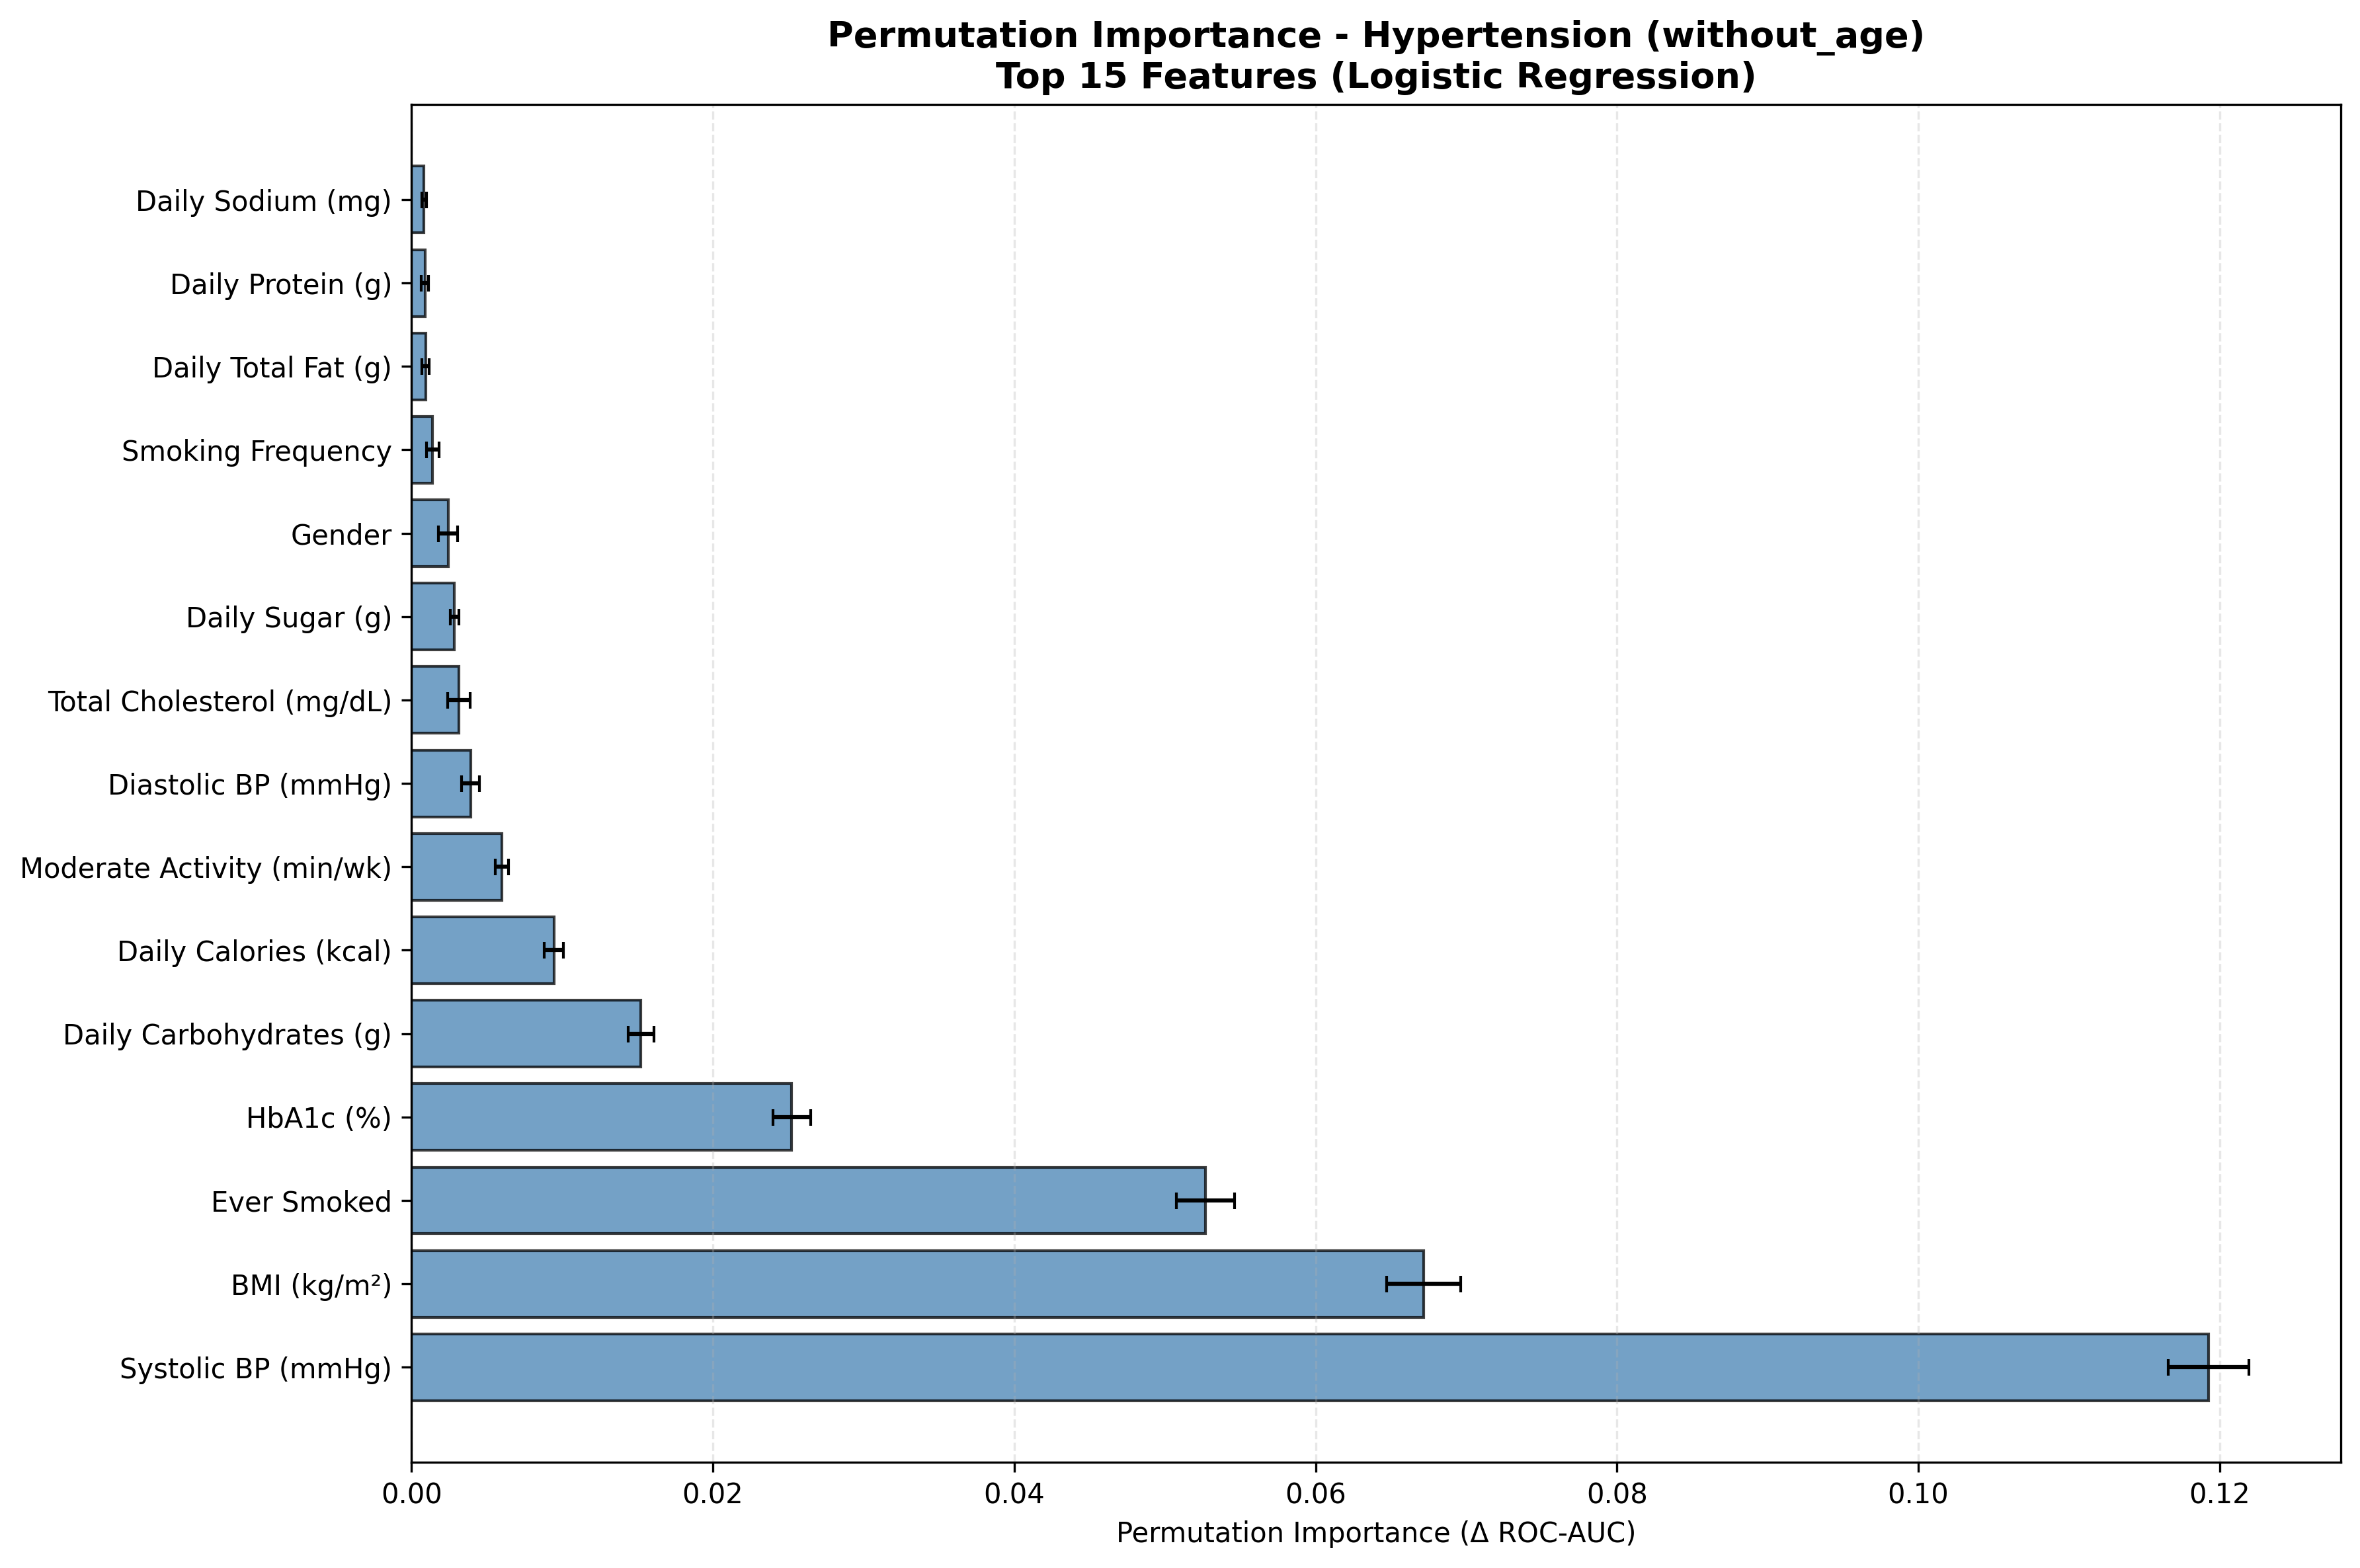

Data behind this chart, as committed beside it:
Feature, Feature_Label, Importance_Mean, Importance_STD, Target, Label, Rank, Importance_Normalized
BPXOSY1, Systolic BP (mmHg), 0.1193, 0.002675, Has_Hypertension, without_age, 1, 0.3802
BMXBMI, BMI (kg/m²), 0.06717, 0.002468, Has_Hypertension, without_age, 2, 0.2141
SMQ020, Ever Smoked, 0.05267, 0.00193, Has_Hypertension, without_age, 3, 0.1679
LBXGH, HbA1c (%), 0.02524, 0.001267, Has_Hypertension, without_age, 4, 0.08048
DR1TCARB, Daily Carbohydrates (g), 0.01524, 0.0008573, Has_Hypertension, without_age, 5, 0.04858
DR1TKCAL, Daily Calories (kcal), 0.009453, 0.0006275, Has_Hypertension, without_age, 6, 0.03014
PAD680, Moderate Activity (min/wk), 0.005997, 0.0004513, Has_Hypertension, without_age, 7, 0.01912
BPXODI1, Diastolic BP (mmHg), 0.003922, 0.0005893, Has_Hypertension, without_age, 8, 0.0125
LBXTC, Total Cholesterol (mg/dL), 0.003127, 0.0007461, Has_Hypertension, without_age, 9, 0.00997
DR1TSUGR, Daily Sugar (g), 0.002851, 0.0002871, Has_Hypertension, without_age, 10, 0.009091
RIAGENDR, Gender, 0.002441, 0.0006364, Has_Hypertension, without_age, 11, 0.007783
SMQ040, Smoking Frequency, 0.001404, 0.0004151, Has_Hypertension, without_age, 12, 0.004475
DR1TTFAT, Daily Total Fat (g), 0.0009365, 0.0002526, Has_Hypertension, without_age, 13, 0.002986
DR1TPROT, Daily Protein (g), 0.0008973, 0.0002482, Has_Hypertension, without_age, 14, 0.002861
DR1TSODI, Daily Sodium (mg), 0.0008367, 0.0001616, Has_Hypertension, without_age, 15, 0.002668
LBDHDD, HDL Cholesterol (mg/dL), 0.0007054, 0.0003118, Has_Hypertension, without_age, 16, 0.002249
ALQ121, Alcohol Days/Year, 0.0004856, 0.0002793, Has_Hypertension, without_age, 17, 0.001548
INDFMPIR, Income-Poverty Ratio, 0.0004856, 0.0002523, Has_Hypertension, without_age, 18, 0.001548
RIDRETH3, Race Code, 0.0002626, 0.0001475, Has_Hypertension, without_age, 19, 0.0008371
ALQ130, Avg Drinks/Day, 9.329812131817495e-05, 0.0001156, Has_Hypertension, without_age, 20, 0.0002975
DR1TFIBE, Daily Fiber (g), 7.942943082461795e-05, 6.431795823018667e-05, Has_Hypertension, without_age, 21, 0.0002532
DR1TSFAT, Daily Saturated Fat (g), 6.61777117785367e-05, 7.585584825307776e-05, Has_Hypertension, without_age, 22, 0.000211
PAD800, Vigorous Activity (min/wk), 3.2449312315696587e-05, 9.35390235272339e-05, Has_Hypertension, without_age, 23, 0.0001035
